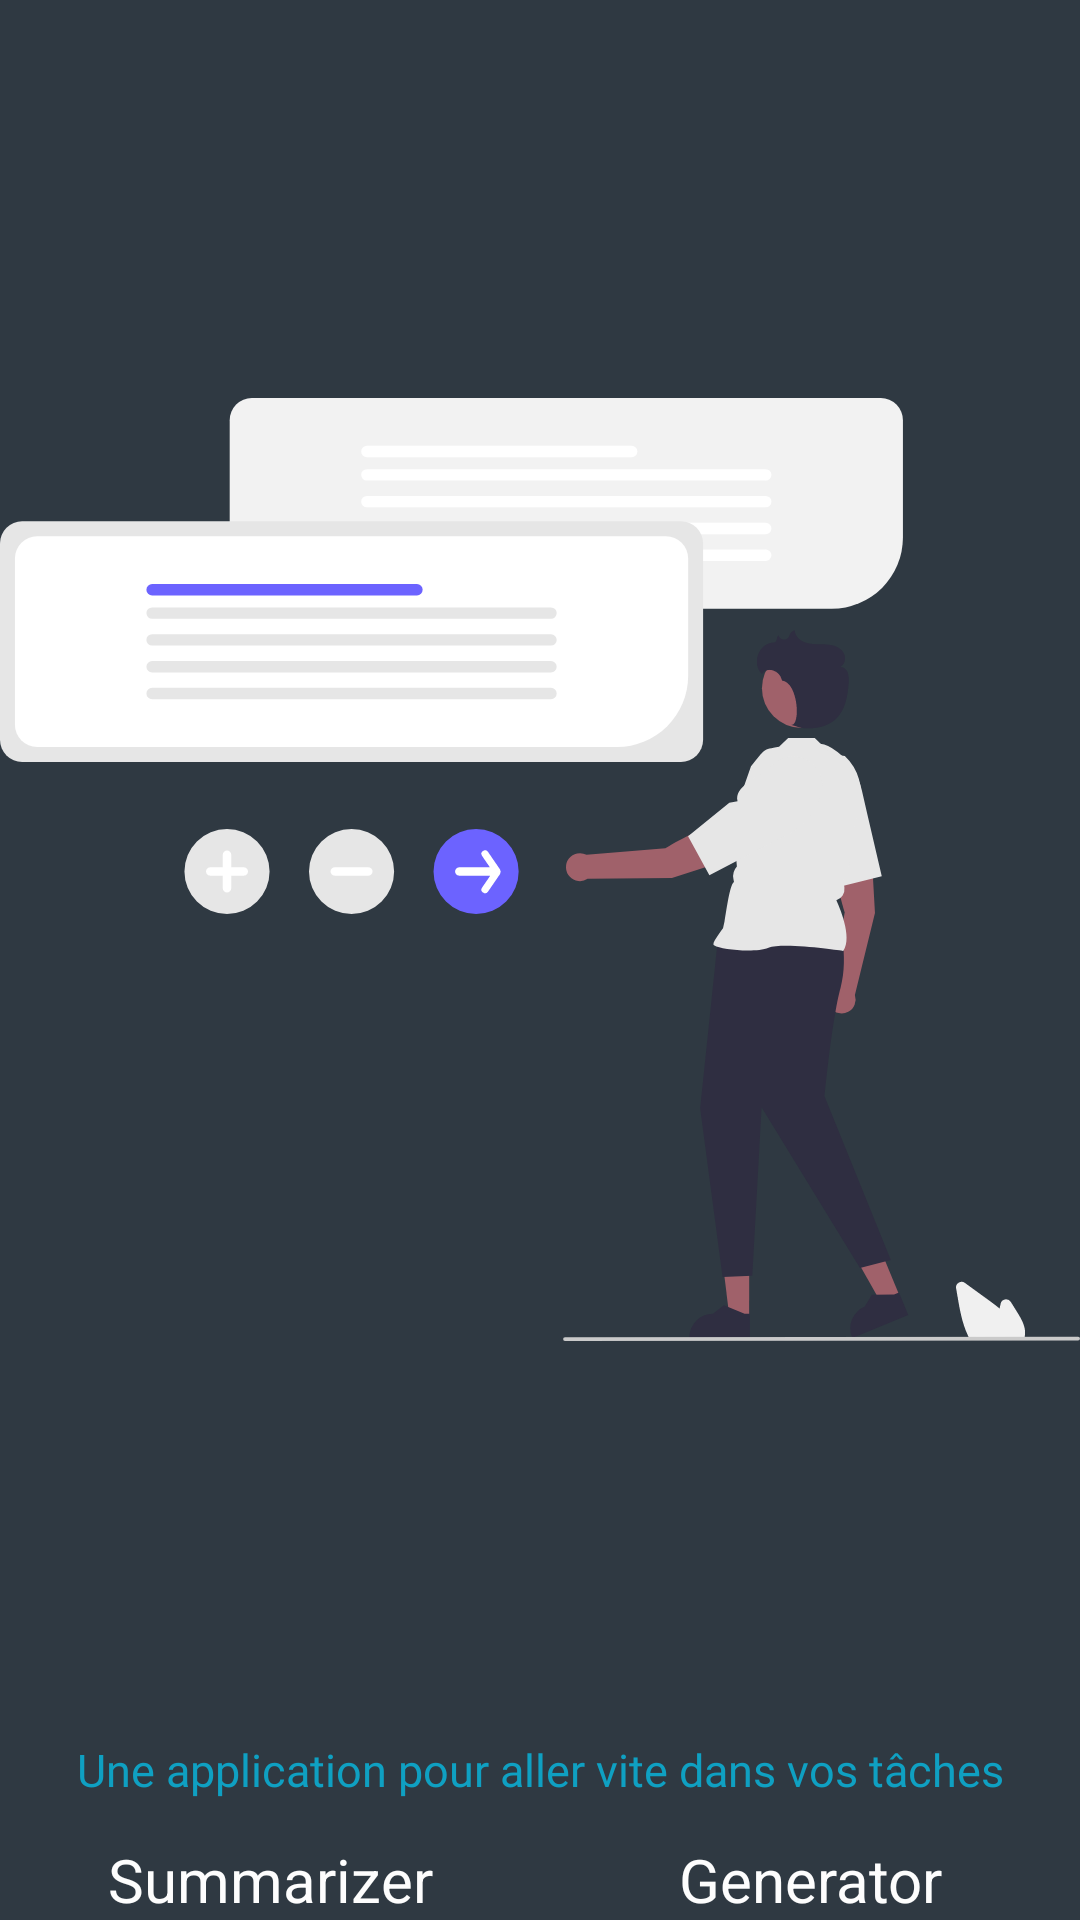

Android layout source for this screen:
<!-- AndroidManifest.xml: application theme Theme.FastTextProcess -->
<!-- res/layout/fragment_home.xml -->
<?xml version="1.0" encoding="utf-8"?>
<RelativeLayout xmlns:android="http://schemas.android.com/apk/res/android"
    xmlns:tools="http://schemas.android.com/tools"
    android:layout_width="match_parent"
    android:layout_height="match_parent"
    android:background="@color/homeColor"
    tools:context=".HomeFragment">

    <LinearLayout
        android:orientation="vertical"
        android:layout_width="match_parent"
        android:weightSum="2"
        android:layout_height="wrap_content">
        <ImageView
            android:layout_weight="1"
            android:layout_width="match_parent"
            android:layout_height="wrap_content"
            android:src="@drawable/undraw_prioritise_re_r5xu" />

        <TextView
            android:layout_width="match_parent"
            android:layout_height="wrap_content"
            android:layout_weight="1.5"
            android:fontFamily="@font/aclonica"
            android:text="@string/home_text"
            android:textAlignment="center"
            android:textColor="@color/colorBlue"
            android:textSize="15sp" />
    </LinearLayout>


    <LinearLayout
        android:layout_alignParentBottom="true"
        android:orientation="horizontal"
        android:weightSum="2"
        android:layout_width="match_parent"
        android:layout_height="wrap_content">
        <Button
            android:layout_width="match_parent"
            android:layout_height="wrap_content"
            android:layout_marginHorizontal="8dp"
            android:layout_weight="1"
            android:id="@+id/btn1"
            android:text="Summarizer"
            android:textAlignment="center"
            android:textColor="@color/colorBackground"
            android:textSize="20sp"
            android:background="@drawable/round_corners"
            android:backgroundTint="@color/blueXossText"/>
        <Button
            android:layout_width="match_parent"
            android:layout_height="wrap_content"
            android:layout_marginHorizontal="8dp"
            android:layout_weight="1"
            android:id="@+id/btn2"
            android:text="Generator"
            android:textAlignment="center"
            android:textColor="@color/colorBackground"
            android:textSize="20sp"
            android:background="@drawable/round_corners"
            android:backgroundTint="@color/colorTextPrimary"/>
    </LinearLayout>

</RelativeLayout>
<!-- resources referenced by this layout -->
<resources>
  <color name="blueXossText">#2F80ED</color>
  <color name="colorBackground">#FDFDFD</color>
  <color name="colorBlue">#0FA0C2</color>
  <color name="colorTextPrimary">@color/colorBlack</color>
  <color name="homeColor">#2F3942</color>
  <!-- drawable undraw_prioritise_re_r5xu: vector/xml drawable (drawable, 7919 chars, omitted) -->
  <string name="home_text">Une application pour aller vite dans vos tâches</string>
  <style name="Theme.FastTextProcess" parent="Theme.MaterialComponents.NoActionBar">
          
          <item name="colorPrimary">@color/colorPrimary</item>
          <item name="colorPrimaryDark">@color/colorPrimaryDark</item>
          <item name="colorAccent">@color/colorAccent</item>
          <item name="android:windowTranslucentStatus">true</item>
          <item name="android:windowBackground">@color/colorBackground</item>
          <item name="android:colorBackgroundFloating">@color/colorBackground</item>
          <item name="colorBackgroundFloating">@color/colorBackground</item>
  
      </style>
  <color name="colorBlack">#000000</color>
  <color name="colorPrimary">#0FA0C2</color>
  <color name="colorPrimaryDark">#1D9ED8</color>
  <color name="colorAccent">#1D9ED8</color>
</resources>
